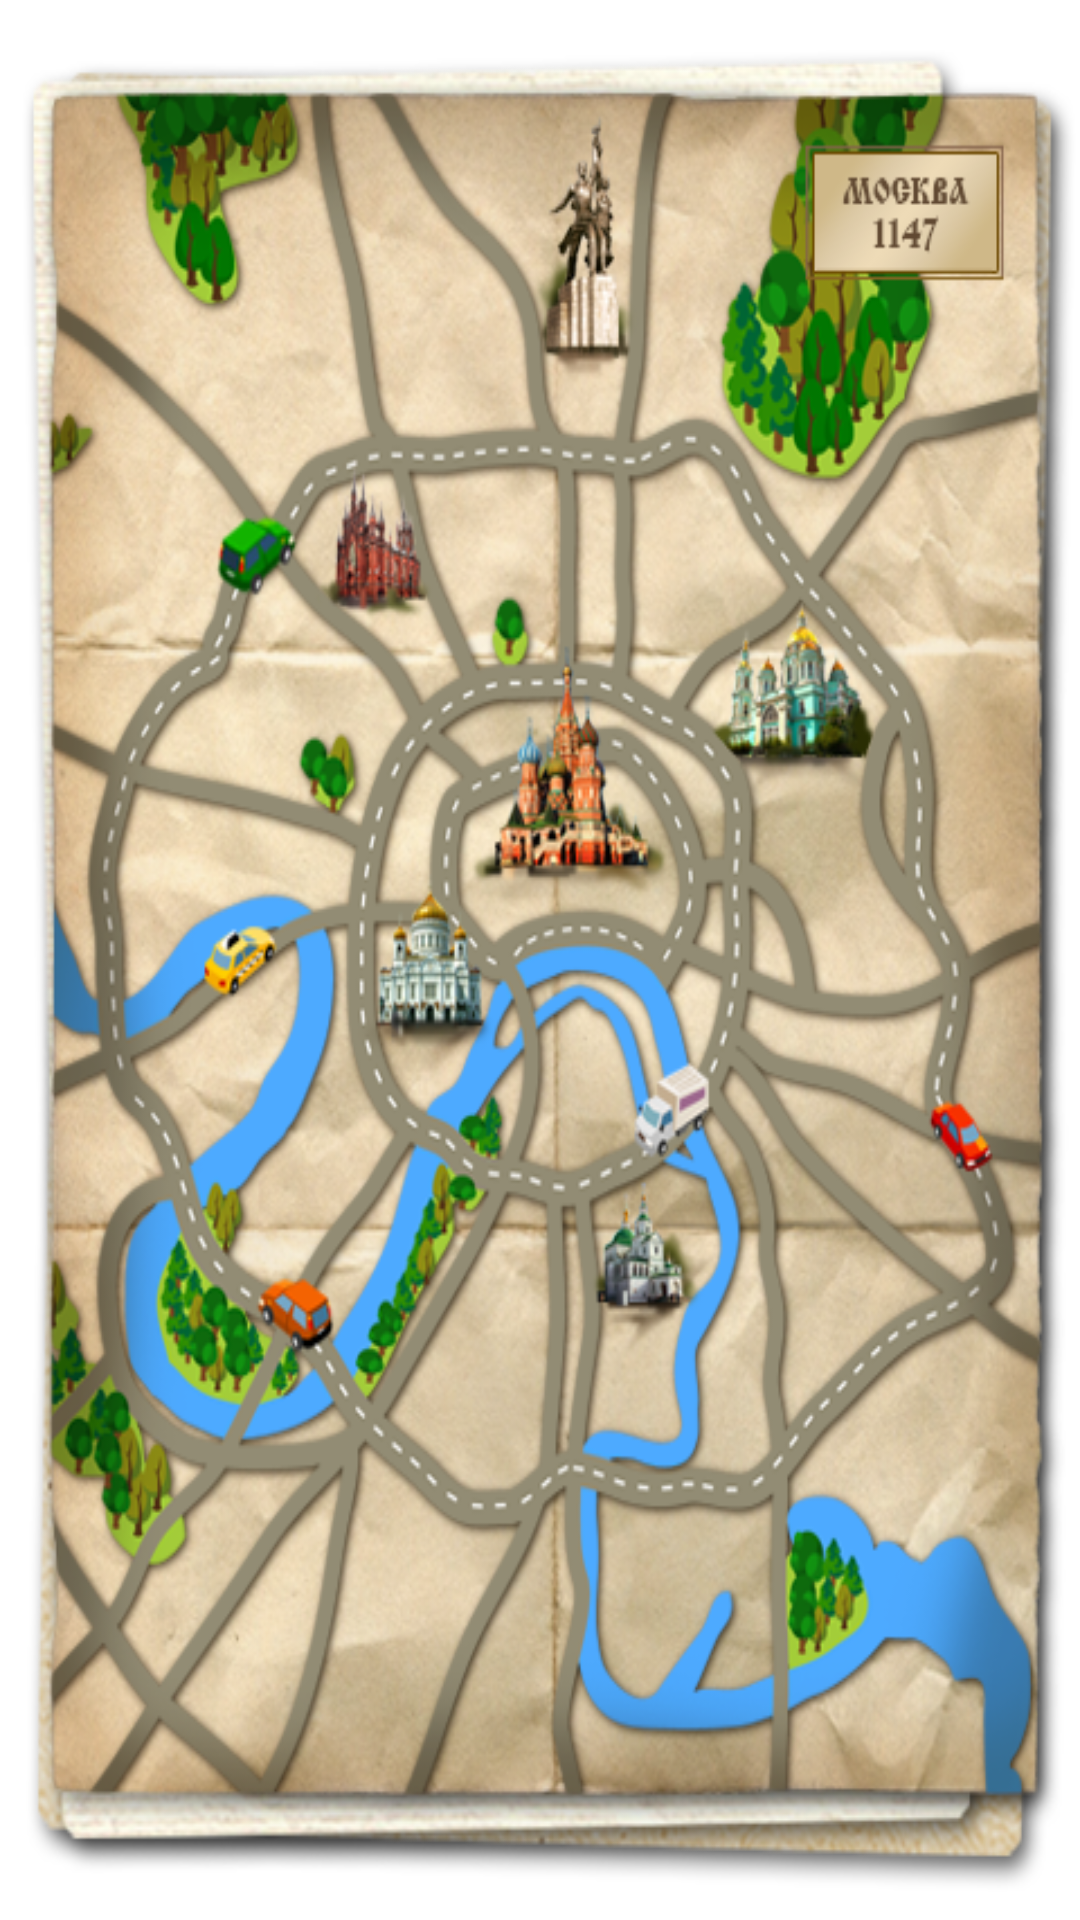

Layout XML and referenced resources for this Android screen:
<!-- AndroidManifest.xml: application theme AppTheme -->
<!-- res/layout/fragment_sample.xml -->
<RelativeLayout xmlns:android="http://schemas.android.com/apk/res/android"
	xmlns:tools="http://schemas.android.com/tools"
	android:layout_width="match_parent"
	android:layout_height="match_parent"
    android:gravity="center">

    <RelativeLayout
            android:layout_width="wrap_content"
            android:layout_height="wrap_content"
            android:background="@drawable/map">
    </RelativeLayout>

    <TextView
		android:id="@+id/label_text"
		android:layout_width="wrap_content"
		android:layout_height="wrap_content"
		android:layout_centerInParent="true" />

</RelativeLayout>
<!-- resources referenced by this layout -->
<resources>
  <!-- drawable map: png bitmap (drawable-mdpi, 517800 bytes) -->
  <style name="AppTheme" parent="@style/Theme.Sherlock.Light">
          <item name="actionBarItemBackground">@drawable/selectable_background_example</item>
          <item name="popupMenuStyle">@style/PopupMenu.Example</item>
          <item name="dropDownListViewStyle">@style/DropDownListView.Example</item>
          <item name="actionBarTabStyle">@style/ActionBarTabStyle.Example</item>
          <item name="actionDropDownStyle">@style/DropDownNav.Example</item>
          <item name="actionBarStyle">@style/ActionBar.Solid.Example</item>
          <item name="actionModeBackground">@drawable/cab_background_top_example</item>
          <item name="actionModeSplitBackground">@drawable/cab_background_bottom_example</item>
          <item name="actionModeCloseButtonStyle">@style/ActionButton.CloseMode.Example</item>
          <item name="actionBarTabTextStyle">@style/ActionBar.Tab.TextColor</item>
  
  
      </style>
  <style name="PopupMenu.Example" parent="@style/Widget.Sherlock.Light.ListPopupWindow">
          <item name="android:popupBackground">@drawable/menu_dropdown_panel_example</item>
      </style>
  <style name="DropDownListView.Example" parent="@style/Widget.Sherlock.Light.ListView.DropDown">
          <item name="android:listSelector">@drawable/selectable_background_example</item>
      </style>
  <style name="ActionBarTabStyle.Example" parent="@style/Widget.Sherlock.Light.ActionBar.TabView">
          <item name="android:background">@drawable/tab_indicator_ab_example</item>
          <item name="android:layout_width">0dip</item>
          <item name="android:layout_weight">1</item>
          <item name="android:minWidth">10dip</item>
      </style>
  <style name="DropDownNav.Example" parent="@style/Widget.Sherlock.Light.Spinner.DropDown.ActionBar">
          <item name="android:background">@drawable/spinner_background_ab_example</item>
          <item name="android:popupBackground">@drawable/menu_dropdown_panel_example</item>
          <item name="android:dropDownSelector">@drawable/selectable_background_example</item>
      </style>
  <style name="ActionBar.Solid.Example" parent="@style/Widget.Sherlock.Light.ActionBar.Solid">
          <item name="background">@drawable/ab_solid_example</item>
          <item name="backgroundStacked">@drawable/ab_stacked_solid_example</item>
          <item name="backgroundSplit">@drawable/ab_bottom_solid_example</item>
          <item name="progressBarStyle">@style/ProgressBar.Example</item>
      </style>
  <style name="ActionButton.CloseMode.Example" parent="@style/Widget.Sherlock.Light.ActionButton.CloseMode">
          <item name="android:background">@drawable/btn_cab_done_example</item>
      </style>
  <style name="ActionBar.Tab.TextColor" parent="@style/Widget.Sherlock.ActionBar.TabText">
          <item name="android:textColor">@drawable/tab_text</item>
          <item name="android:textSize">3pt</item>
      </style>
  <style name="ProgressBar.Example" parent="@style/Widget.Sherlock.Light.ProgressBar.Horizontal">
          <item name="android:progressDrawable">@drawable/progress_horizontal_example</item>
      </style>
  <!-- drawable tab_text (drawable) -->
  <?xml version="1.0" encoding="utf-8"?>
  <selector xmlns:android="http://schemas.android.com/apk/res/android">
  
      <item android:state_pressed="true" android:color="#efdcbd"/> 
      <item android:state_focused="true" android:color="#efdcbd"/> 
      <item android:state_selected="true" android:color="#522200"/> 
      <item android:color="#efdcbd"/> 
  
  </selector>
</resources>
